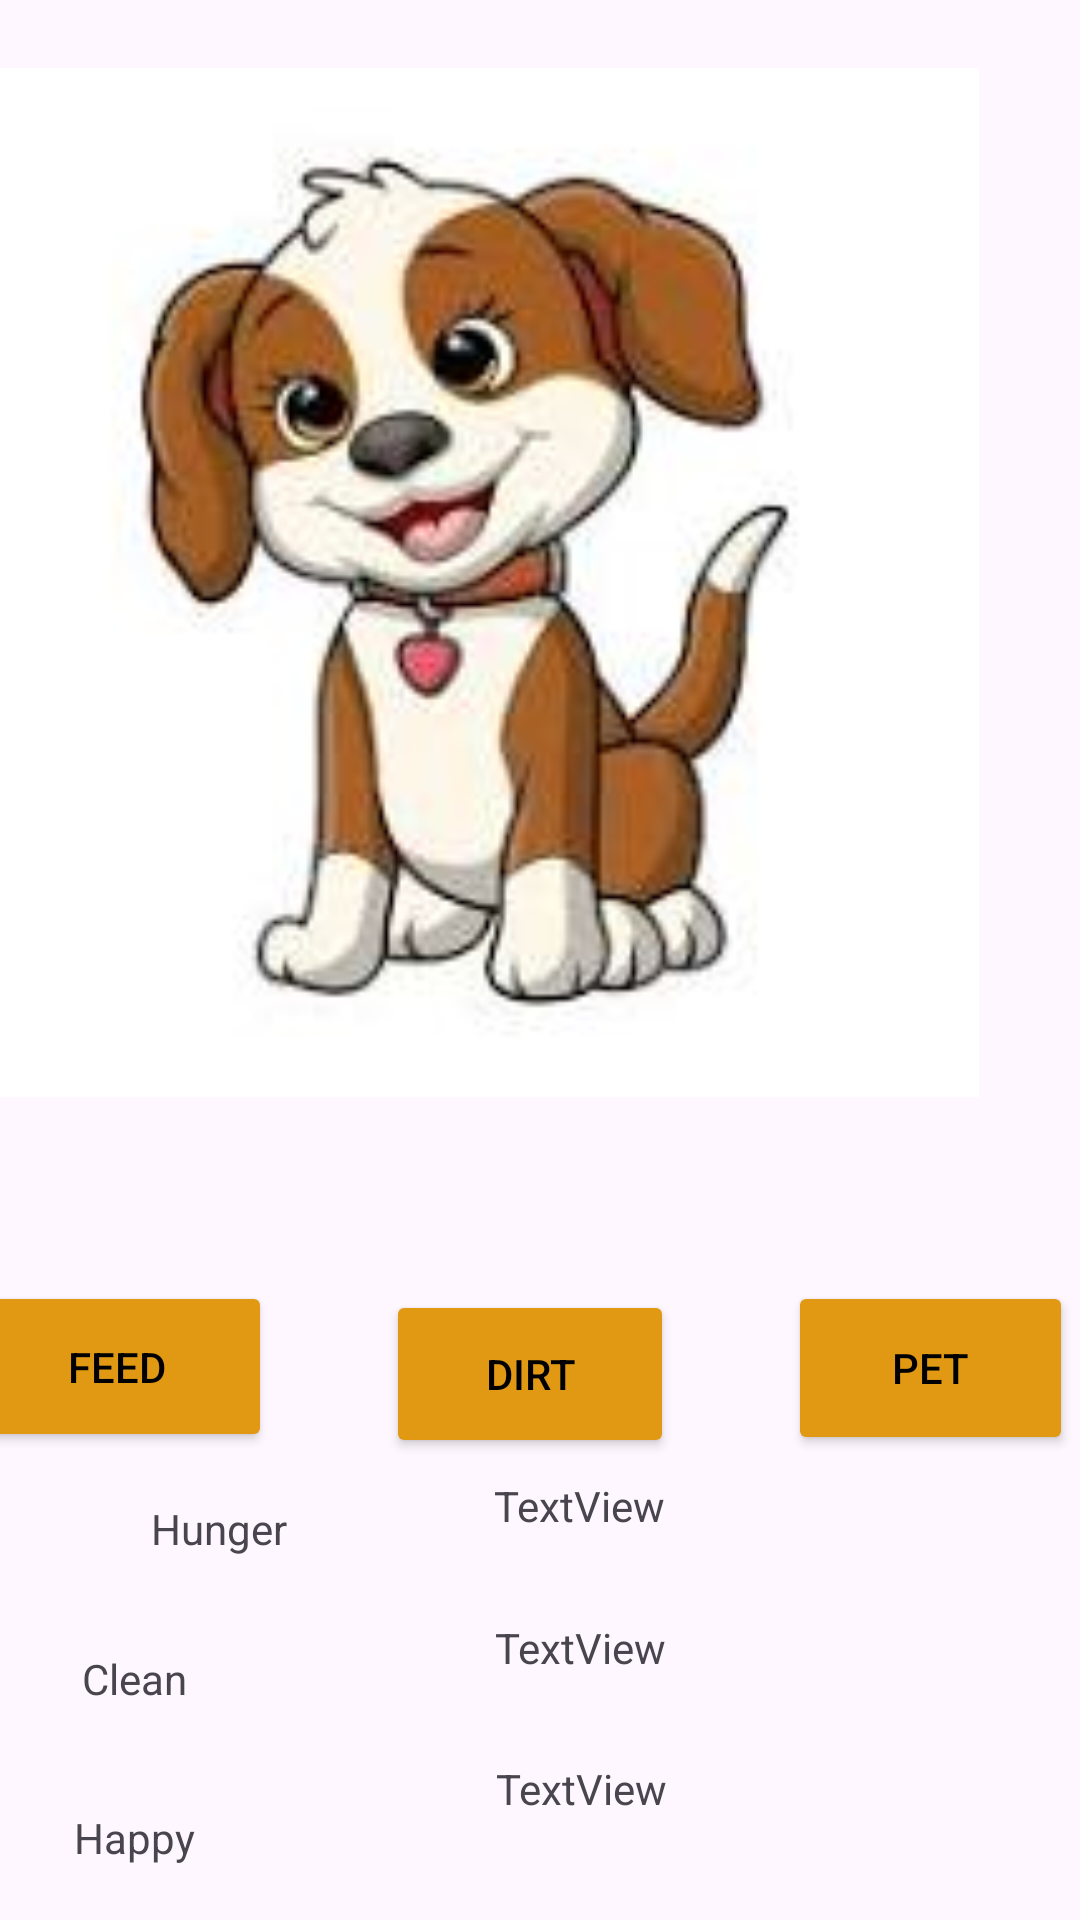

Here is an Android app screen rendered from its layout file. Give the layout XML and the strings, colors and styles it references.
<!-- AndroidManifest.xml: application theme Theme.TamagochiApp -->
<!-- res/layout/activity_tamagochi_app_main.xml -->
<?xml version="1.0" encoding="utf-8"?>
<androidx.constraintlayout.widget.ConstraintLayout xmlns:android="http://schemas.android.com/apk/res/android"
    xmlns:app="http://schemas.android.com/apk/res-auto"
    xmlns:tools="http://schemas.android.com/tools"
    android:id="@+id/main"
    android:layout_width="match_parent"
    android:layout_height="match_parent"
    tools:context=".TamagochiAppMain">


    <ImageView
        android:id="@+id/imageView2"
        android:layout_width="343dp"
        android:layout_height="376dp"
        android:layout_marginStart="34dp"
        android:layout_marginTop="67dp"
        android:layout_marginEnd="34dp"
        android:layout_marginBottom="20dp"
        android:contentDescription="@null"
        app:layout_constraintBottom_toTopOf="@+id/dirt"
        app:layout_constraintEnd_toEndOf="parent"
        app:layout_constraintHorizontal_bias="1.0"
        app:layout_constraintStart_toStartOf="parent"
        app:layout_constraintTop_toTopOf="parent"
        app:srcCompat="@drawable/dog_start" />

    <Button
        android:id="@+id/feed"
        android:layout_width="103dp"
        android:layout_height="57dp"
        android:layout_marginStart="16dp"
        android:layout_marginTop="45dp"
        android:layout_marginEnd="19dp"
        android:layout_marginBottom="8dp"
        android:backgroundTint="@color/orange"
        android:text="@string/feed"
        android:textColor="@color/black"
        app:layout_constraintBottom_toTopOf="@+id/textView2"
        app:layout_constraintEnd_toStartOf="@+id/dirt"
        app:layout_constraintStart_toStartOf="parent"
        app:layout_constraintTop_toBottomOf="@+id/imageView2" />

    <Button
        android:id="@+id/dirt"
        android:layout_width="96dp"
        android:layout_height="56dp"
        android:layout_marginStart="19dp"
        android:layout_marginTop="28dp"
        android:layout_marginEnd="19dp"
        android:layout_marginBottom="204dp"
        android:backgroundTint="@color/orange"
        android:text="@string/dirt"
        android:textColor="@color/black"
        app:layout_constraintBottom_toBottomOf="parent"
        app:layout_constraintEnd_toStartOf="@+id/pet"
        app:layout_constraintStart_toEndOf="@+id/feed"
        app:layout_constraintTop_toBottomOf="@+id/imageView2" />

    <Button
        android:id="@+id/pet"
        android:layout_width="95dp"
        android:layout_height="58dp"
        android:layout_marginStart="19dp"
        android:layout_marginTop="45dp"
        android:layout_marginEnd="31dp"
        android:layout_marginBottom="195dp"
        android:backgroundTint="@color/orange"
        android:text="@string/emotion"
        android:textColor="@color/black"
        app:layout_constraintBottom_toBottomOf="parent"
        app:layout_constraintEnd_toEndOf="parent"
        app:layout_constraintStart_toEndOf="@+id/dirt"
        app:layout_constraintTop_toBottomOf="@+id/imageView2"
        app:layout_constraintVertical_bias="0.0" />

    <TextView
        android:id="@+id/textView2"
        android:layout_width="68dp"
        android:layout_height="32dp"
        android:layout_marginStart="39dp"
        android:layout_marginTop="8dp"
        android:layout_marginEnd="304dp"
        android:layout_marginBottom="9dp"
        android:text="@string/hunger"
        android:textAlignment="center"
        app:layout_constraintBottom_toTopOf="@+id/textView3"
        app:layout_constraintEnd_toEndOf="parent"
        app:layout_constraintHorizontal_bias="0.0"
        app:layout_constraintStart_toStartOf="parent"
        app:layout_constraintTop_toBottomOf="@+id/feed" />

    <TextView
        android:id="@+id/textView3"
        android:layout_width="68dp"
        android:layout_height="36dp"
        android:layout_marginStart="36dp"
        android:layout_marginTop="9dp"
        android:layout_marginEnd="307dp"
        android:layout_marginBottom="10dp"
        android:text="@string/cleanliness"
        android:textAlignment="center"
        app:layout_constraintBottom_toTopOf="@+id/textView4"
        app:layout_constraintEnd_toEndOf="parent"
        app:layout_constraintStart_toStartOf="parent"
        app:layout_constraintTop_toBottomOf="@+id/textView2" />

    <TextView
        android:id="@+id/textView4"
        android:layout_width="70dp"
        android:layout_height="32dp"
        android:layout_marginStart="36dp"
        android:layout_marginTop="7dp"
        android:layout_marginEnd="307dp"
        android:layout_marginBottom="5dp"
        android:text="@string/happy"
        android:textAlignment="center"
        app:layout_constraintBottom_toBottomOf="parent"
        app:layout_constraintEnd_toEndOf="parent"
        app:layout_constraintStart_toStartOf="parent"
        app:layout_constraintTop_toBottomOf="@+id/textView3" />

    <ImageView
        android:id="@+id/food"
        android:layout_width="104dp"
        android:layout_height="115dp"
        android:visibility="invisible"
        app:layout_constraintBottom_toBottomOf="parent"
        app:layout_constraintEnd_toEndOf="parent"
        app:layout_constraintHorizontal_bias="0.117"
        app:layout_constraintStart_toStartOf="parent"
        app:layout_constraintTop_toTopOf="parent"
        app:layout_constraintVertical_bias="0.516"
        app:srcCompat="@drawable/better_dog_food" />

    <ImageView
        android:id="@+id/hand"
        android:layout_width="238dp"
        android:layout_height="168dp"
        android:visibility="invisible"
        app:layout_constraintBottom_toBottomOf="parent"
        app:layout_constraintEnd_toEndOf="parent"
        app:layout_constraintHorizontal_bias="0.225"
        app:layout_constraintStart_toStartOf="parent"
        app:layout_constraintTop_toTopOf="parent"
        app:layout_constraintVertical_bias="0.101"
        app:srcCompat="@drawable/hands_2" />

    <ImageView
        android:id="@+id/soap"
        android:layout_width="156dp"
        android:layout_height="140dp"
        android:src="@drawable/clean"
        android:visibility="invisible"
        app:layout_constraintBottom_toBottomOf="parent"
        app:layout_constraintEnd_toEndOf="parent"
        app:layout_constraintHorizontal_bias="0.498"
        app:layout_constraintStart_toStartOf="parent"
        app:layout_constraintTop_toTopOf="parent"
        app:layout_constraintVertical_bias="0.404" />

    <TextView
        android:id="@+id/hungerMeter"
        android:layout_width="121dp"
        android:layout_height="38dp"
        android:text="TextView"
        app:layout_constraintBottom_toBottomOf="parent"
        app:layout_constraintEnd_toEndOf="parent"
        app:layout_constraintHorizontal_bias="0.689"
        app:layout_constraintStart_toStartOf="parent"
        app:layout_constraintTop_toTopOf="parent"
        app:layout_constraintVertical_bias="0.818" />

    <TextView
        android:id="@+id/dirtMeter"
        android:layout_width="119dp"
        android:layout_height="35dp"
        android:text="TextView"
        app:layout_constraintBottom_toBottomOf="parent"
        app:layout_constraintEnd_toEndOf="parent"
        app:layout_constraintHorizontal_bias="0.684"
        app:layout_constraintStart_toStartOf="parent"
        app:layout_constraintTop_toTopOf="parent"
        app:layout_constraintVertical_bias="0.892" />

    <TextView
        android:id="@+id/happyMeter"
        android:layout_width="117dp"
        android:layout_height="39dp"
        android:text="TextView"
        app:layout_constraintBottom_toBottomOf="parent"
        app:layout_constraintEnd_toEndOf="parent"
        app:layout_constraintHorizontal_bias="0.68"
        app:layout_constraintStart_toStartOf="parent"
        app:layout_constraintTop_toTopOf="parent"
        app:layout_constraintVertical_bias="0.976" />

</androidx.constraintlayout.widget.ConstraintLayout>
<!-- resources referenced by this layout -->
<resources>
  <color name="black">#FF000000</color>
  <color name="orange">#e19914</color>
  <!-- drawable better_dog_food: png bitmap (drawable, 6991 bytes) -->
  <!-- drawable clean: png bitmap (drawable, 83654 bytes) -->
  <!-- drawable dog_start: jpg bitmap (drawable, 6439 bytes) -->
  <!-- drawable hands_2: png bitmap (drawable, 147029 bytes) -->
  <string name="cleanliness">Clean</string>
  <string name="dirt">Dirt</string>
  <string name="emotion">Pet</string>
  <string name="feed">Feed</string>
  <string name="happy">Happy</string>
  <string name="hunger">Hunger</string>
  <style name="Theme.TamagochiApp" parent="Base.Theme.TamagochiApp" />
  <style name="Base.Theme.TamagochiApp" parent="Theme.Material3.DayNight.NoActionBar">
          
          
      </style>
</resources>
